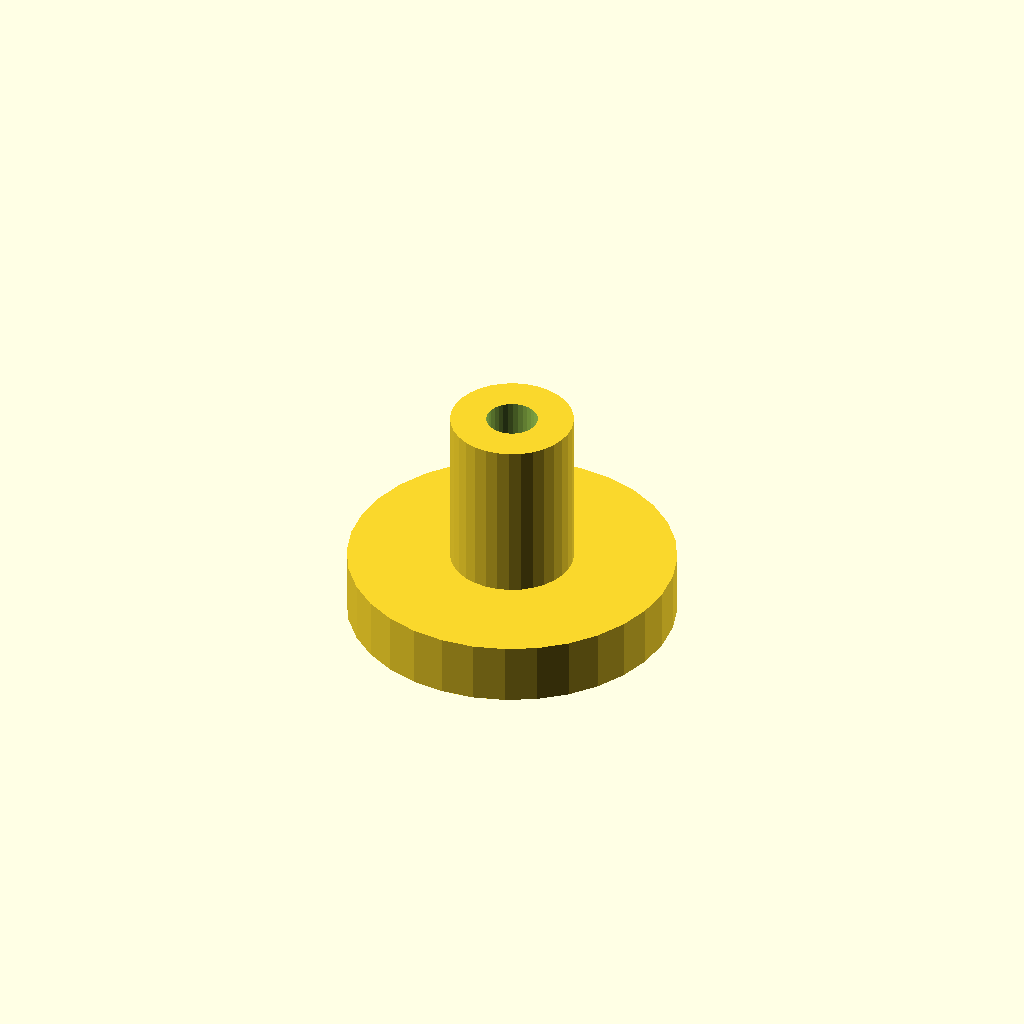
Cell 1: the model at its default parameters.
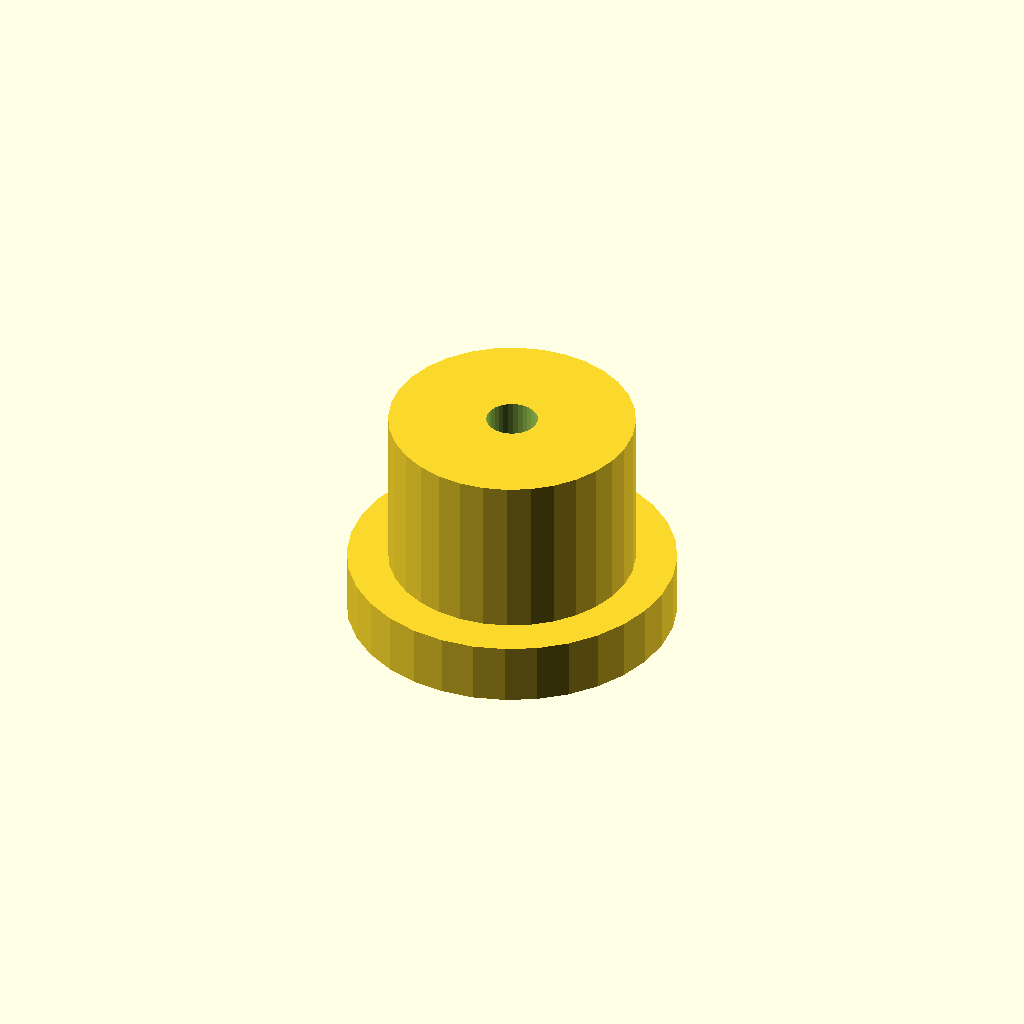
Cell 2 — post_d set to 12, the other parameters unchanged.
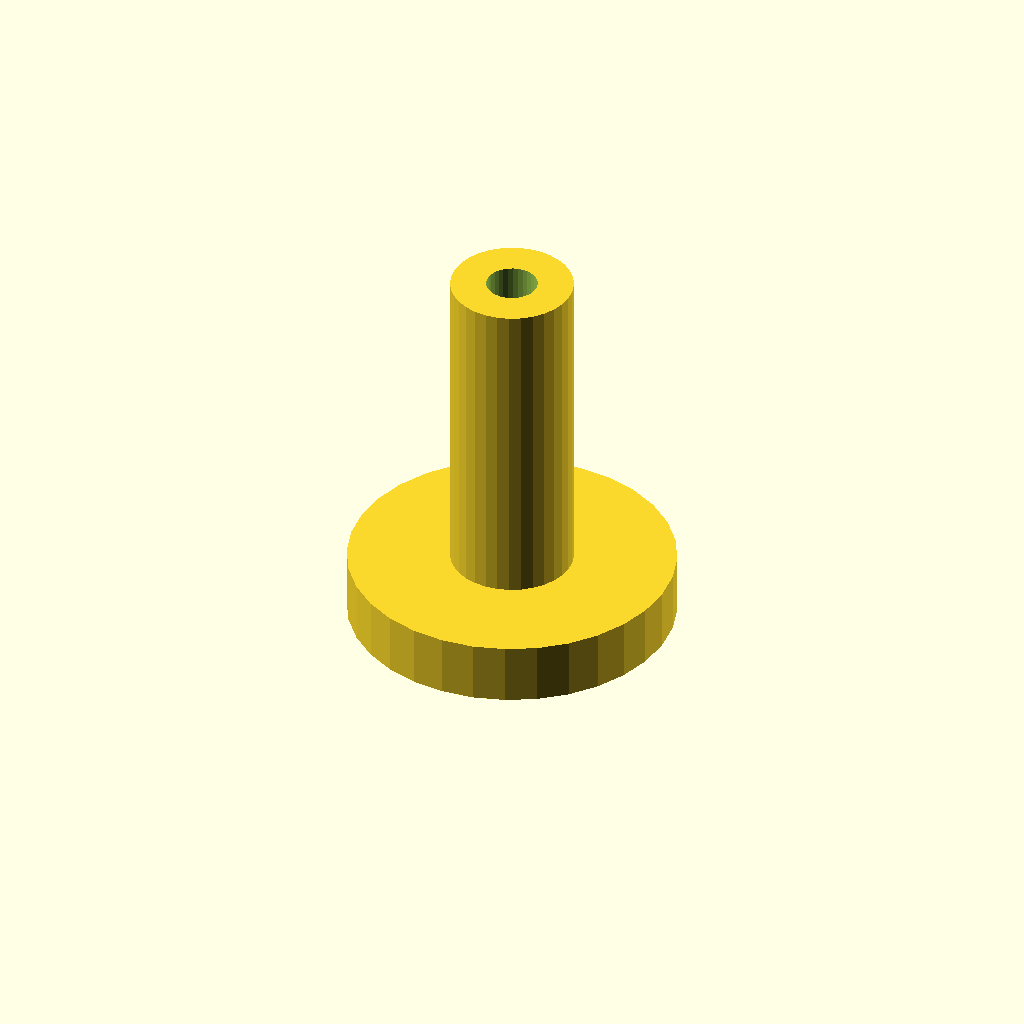
Cell 3 — post_h set to 16, the other parameters unchanged.
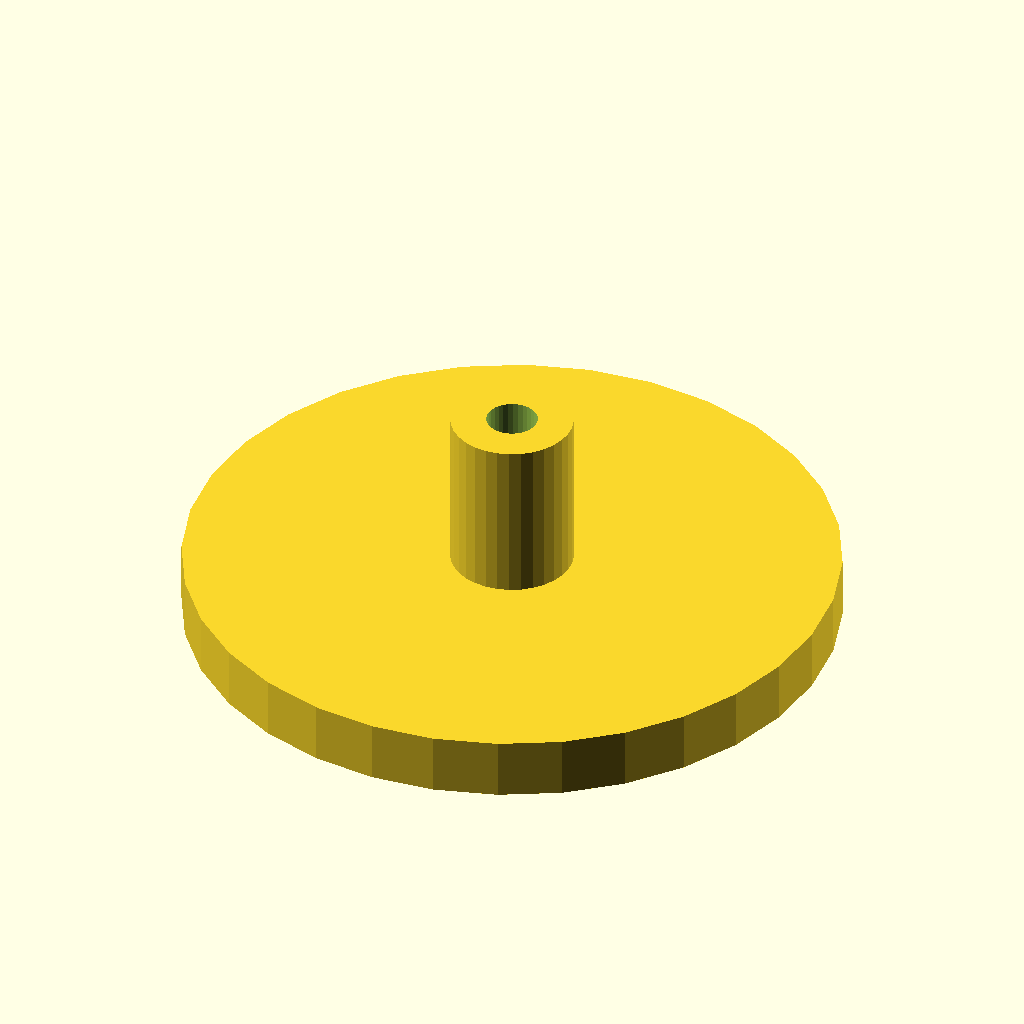
Cell 4: flange_d = 32 (everything else at default).
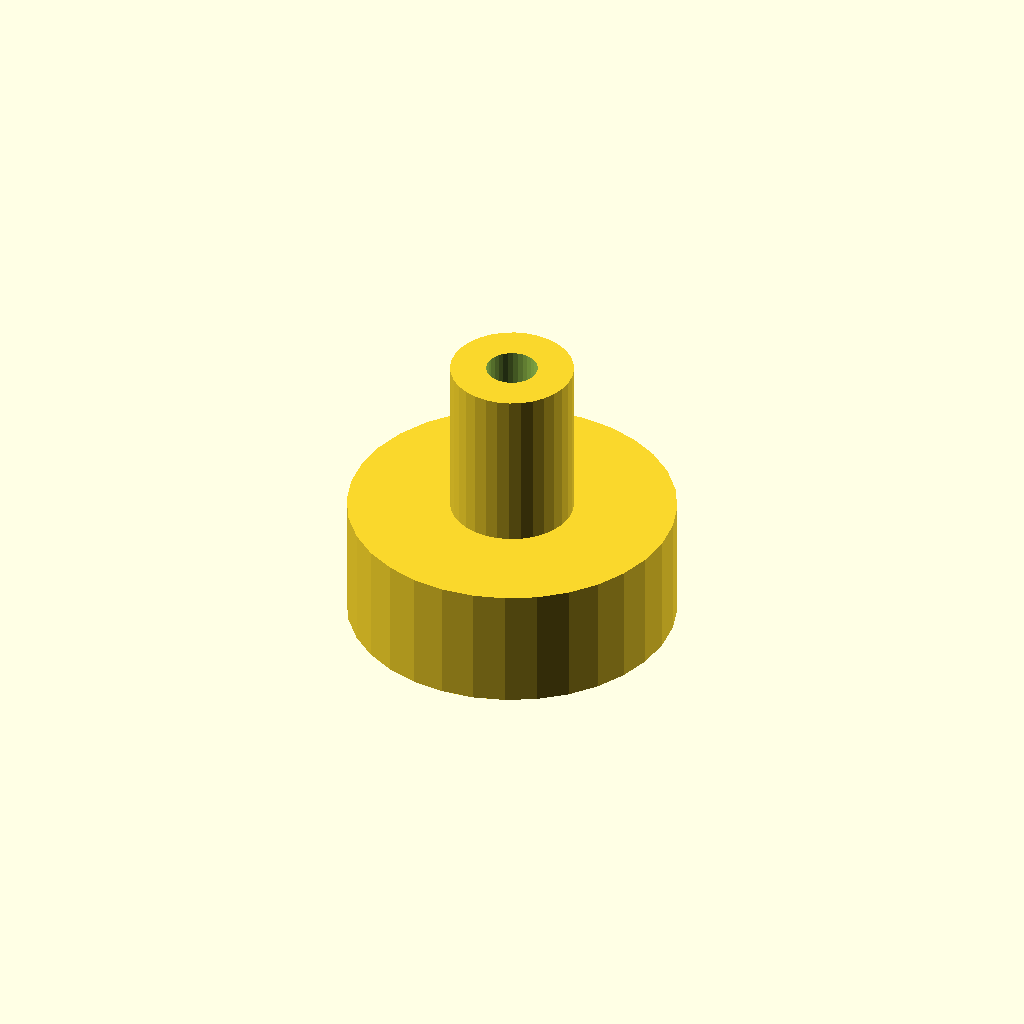
Cell 5 — flange_t set to 6, the other parameters unchanged.
All cells are drawn from one camera (rotation 55°, 0°, 25°, orthographic, colour scheme Cornfield), so only the parameter changes between them.
The OpenSCAD source (optional_data/data/scale1/microfeatures/part_0195.scad):
$fn = 32;

// ----------------------------------------------------------------------
// Micro post: flanged post, 5-20 mm class
// ----------------------------------------------------------------------

// --- parameters (mm) ---
post_d = 6;               // post diameter
post_h = 8;               // post height above the flange
flange_d = 16;            // flange diameter
flange_t = 3;             // flange thickness
bore_d = 2.5;             // through bore
fit_tol = 0.02;           // tolerance for press fits, mm
free_tol = 0.2;           // tolerance for clearance fits, mm

total_h = post_h + flange_t;  // overall height

difference() {
  union() {
    cylinder(h = flange_t, d = flange_d);
    translate([0, 0, flange_t]) cylinder(h = post_h, d = post_d);
  }
  translate([0, 0, -1]) cylinder(h = total_h + 2, d = bore_d);
}
Parameter table extracted from the source (name, type, default, range or options):
post_d: number, default 6
post_h: number, default 8
flange_d: number, default 16
flange_t: number, default 3
bore_d: number, default 2.5
fit_tol: number, default 0.02
free_tol: number, default 0.2
